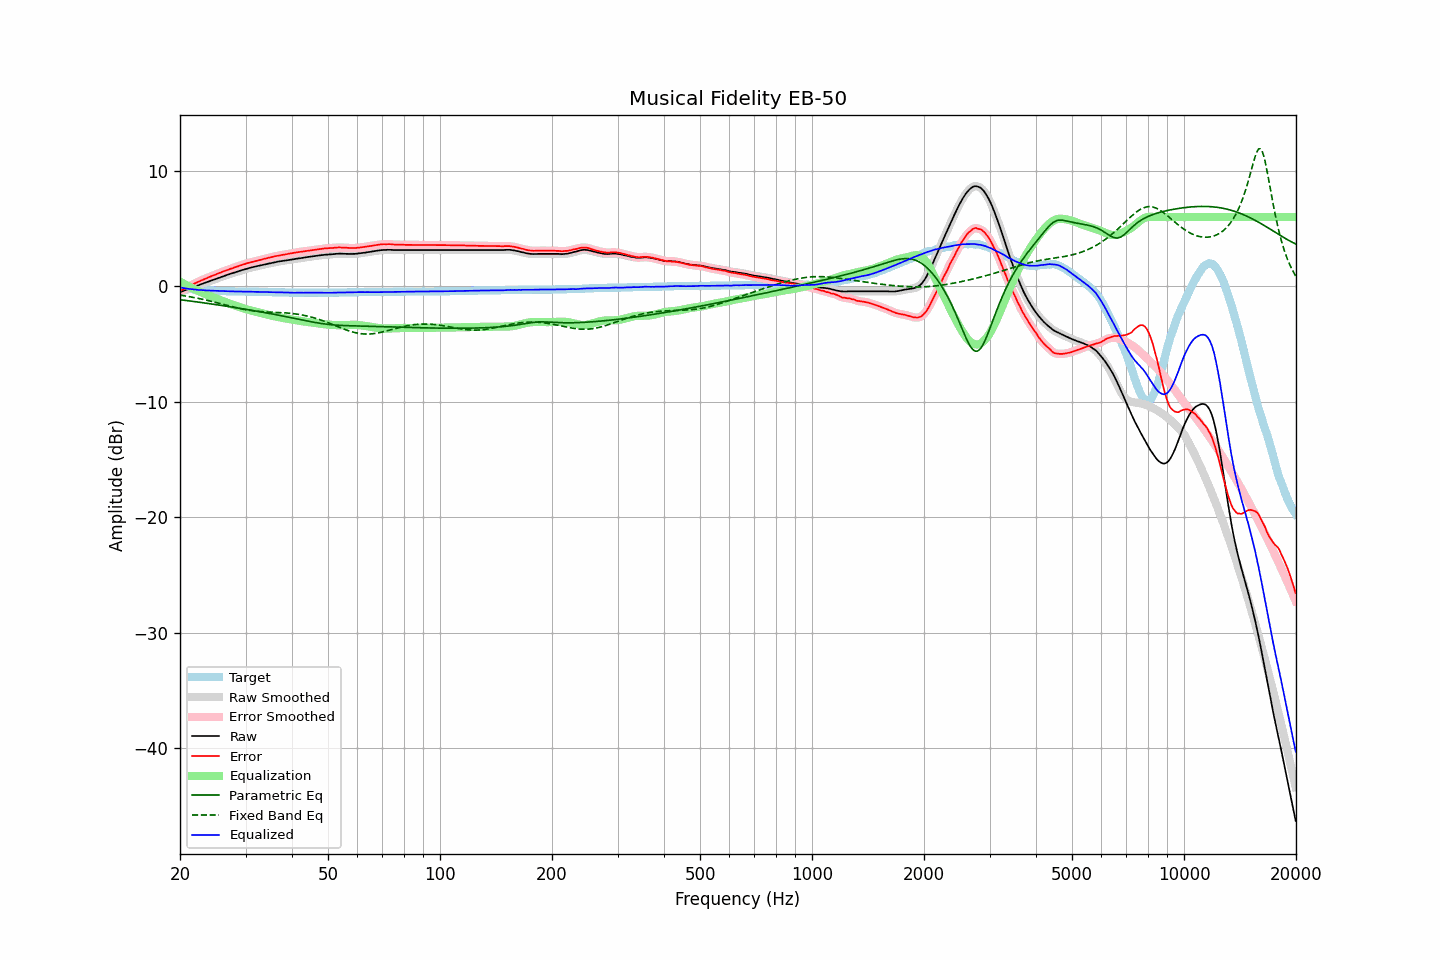

The file beside this chart, header and first rows:
frequency, raw, error, smoothed, error_smoothed, equalization, parametric_eq, fixed_band_eq, equalized_raw, equalized_smoothed, target
20.00, -0.50, -0.41, -0.49, -0.40, 0.41, -1.15, -0.76, -0.09, -0.09, -0.09
20.20, -0.45, -0.33, -0.45, -0.33, 0.33, -1.17, -0.78, -0.11, -0.12, -0.12
20.40, -0.39, -0.25, -0.40, -0.26, 0.26, -1.19, -0.80, -0.14, -0.14, -0.14
20.61, -0.35, -0.19, -0.34, -0.18, 0.18, -1.21, -0.82, -0.17, -0.16, -0.16
20.81, -0.29, -0.11, -0.29, -0.11, 0.11, -1.22, -0.85, -0.19, -0.18, -0.18
21.02, -0.24, -0.04, -0.24, -0.04, 0.03, -1.24, -0.87, -0.20, -0.20, -0.20
21.23, -0.19, 0.03, -0.19, 0.04, -0.04, -1.26, -0.90, -0.22, -0.22, -0.22
21.44, -0.13, 0.11, -0.13, 0.11, -0.11, -1.28, -0.92, -0.24, -0.24, -0.24
21.66, -0.08, 0.18, -0.08, 0.18, -0.18, -1.30, -0.95, -0.25, -0.25, -0.26
21.87, -0.02, 0.25, -0.03, 0.25, -0.24, -1.32, -0.97, -0.27, -0.27, -0.27
22.09, 0.03, 0.32, 0.02, 0.31, -0.31, -1.33, -1.00, -0.29, -0.29, -0.29
22.31, 0.08, 0.38, 0.08, 0.38, -0.38, -1.35, -1.03, -0.30, -0.30, -0.30
22.54, 0.12, 0.43, 0.13, 0.44, -0.44, -1.37, -1.06, -0.32, -0.31, -0.31
22.76, 0.19, 0.50, 0.18, 0.50, -0.50, -1.39, -1.09, -0.32, -0.32, -0.32
22.99, 0.23, 0.56, 0.23, 0.56, -0.56, -1.41, -1.12, -0.33, -0.33, -0.33
23.22, 0.28, 0.62, 0.29, 0.63, -0.62, -1.43, -1.15, -0.34, -0.34, -0.34
23.45, 0.33, 0.68, 0.33, 0.68, -0.68, -1.45, -1.18, -0.35, -0.35, -0.35
23.69, 0.38, 0.74, 0.38, 0.74, -0.74, -1.47, -1.21, -0.36, -0.36, -0.36
23.92, 0.44, 0.80, 0.43, 0.80, -0.80, -1.49, -1.25, -0.36, -0.36, -0.36
24.16, 0.49, 0.85, 0.48, 0.85, -0.85, -1.51, -1.28, -0.37, -0.37, -0.37
24.40, 0.54, 0.91, 0.54, 0.91, -0.91, -1.53, -1.31, -0.37, -0.37, -0.37
24.65, 0.58, 0.96, 0.58, 0.96, -0.97, -1.55, -1.35, -0.38, -0.38, -0.38
24.89, 0.64, 1.02, 0.64, 1.02, -1.02, -1.57, -1.38, -0.38, -0.39, -0.38
25.14, 0.69, 1.08, 0.69, 1.08, -1.08, -1.59, -1.42, -0.39, -0.39, -0.39
25.39, 0.74, 1.14, 0.74, 1.13, -1.13, -1.61, -1.45, -0.40, -0.40, -0.40
25.65, 0.78, 1.18, 0.78, 1.19, -1.19, -1.63, -1.49, -0.40, -0.40, -0.40
25.91, 0.83, 1.24, 0.84, 1.24, -1.24, -1.66, -1.53, -0.41, -0.40, -0.41
26.16, 0.89, 1.30, 0.88, 1.29, -1.29, -1.68, -1.56, -0.41, -0.41, -0.41
26.43, 0.93, 1.34, 0.93, 1.34, -1.35, -1.70, -1.60, -0.41, -0.41, -0.41
26.69, 0.97, 1.39, 0.98, 1.40, -1.40, -1.72, -1.64, -0.42, -0.42, -0.42
26.96, 1.02, 1.44, 1.02, 1.45, -1.45, -1.74, -1.67, -0.42, -0.42, -0.42
27.23, 1.07, 1.50, 1.07, 1.50, -1.50, -1.76, -1.71, -0.42, -0.43, -0.43
27.50, 1.11, 1.54, 1.12, 1.55, -1.54, -1.78, -1.74, -0.43, -0.43, -0.43
27.77, 1.16, 1.59, 1.16, 1.59, -1.59, -1.81, -1.78, -0.44, -0.43, -0.43
28.05, 1.20, 1.64, 1.20, 1.64, -1.64, -1.83, -1.81, -0.44, -0.44, -0.44
28.33, 1.25, 1.68, 1.25, 1.69, -1.69, -1.85, -1.85, -0.44, -0.44, -0.44
28.62, 1.29, 1.73, 1.29, 1.74, -1.74, -1.87, -1.88, -0.44, -0.44, -0.44
28.90, 1.33, 1.78, 1.34, 1.78, -1.78, -1.90, -1.91, -0.45, -0.45, -0.45
29.19, 1.38, 1.83, 1.38, 1.83, -1.83, -1.92, -1.94, -0.45, -0.45, -0.45
29.48, 1.43, 1.87, 1.43, 1.88, -1.88, -1.94, -1.97, -0.45, -0.45, -0.45
29.78, 1.47, 1.92, 1.47, 1.92, -1.92, -1.96, -2.00, -0.45, -0.45, -0.45
30.08, 1.51, 1.96, 1.51, 1.97, -1.96, -1.99, -2.02, -0.45, -0.45, -0.45
30.38, 1.55, 2.01, 1.55, 2.01, -2.01, -2.01, -2.05, -0.45, -0.45, -0.46
30.68, 1.58, 2.04, 1.59, 2.05, -2.04, -2.03, -2.07, -0.46, -0.46, -0.46
30.99, 1.62, 2.08, 1.62, 2.08, -2.08, -2.06, -2.09, -0.46, -0.46, -0.46
31.30, 1.65, 2.11, 1.65, 2.12, -2.12, -2.08, -2.11, -0.46, -0.46, -0.46
31.61, 1.68, 2.15, 1.68, 2.15, -2.15, -2.11, -2.13, -0.47, -0.47, -0.47
31.93, 1.71, 2.18, 1.72, 2.18, -2.19, -2.13, -2.14, -0.47, -0.47, -0.47
32.24, 1.75, 2.22, 1.75, 2.22, -2.22, -2.15, -2.16, -0.48, -0.48, -0.47
32.57, 1.78, 2.26, 1.78, 2.26, -2.26, -2.18, -2.17, -0.47, -0.48, -0.48
32.89, 1.81, 2.29, 1.81, 2.29, -2.29, -2.20, -2.18, -0.48, -0.48, -0.48
33.22, 1.84, 2.32, 1.85, 2.33, -2.33, -2.23, -2.19, -0.49, -0.48, -0.48
33.55, 1.88, 2.37, 1.88, 2.37, -2.37, -2.25, -2.20, -0.48, -0.49, -0.49
33.89, 1.91, 2.40, 1.91, 2.40, -2.40, -2.28, -2.21, -0.49, -0.49, -0.49
34.23, 1.94, 2.43, 1.95, 2.44, -2.44, -2.30, -2.22, -0.49, -0.49, -0.49
34.57, 1.97, 2.47, 1.97, 2.47, -2.47, -2.33, -2.22, -0.50, -0.50, -0.50
34.92, 2.00, 2.50, 2.00, 2.50, -2.51, -2.35, -2.23, -0.50, -0.50, -0.50
35.27, 2.03, 2.53, 2.04, 2.54, -2.54, -2.38, -2.24, -0.50, -0.50, -0.50
35.62, 2.06, 2.57, 2.06, 2.57, -2.57, -2.41, -2.24, -0.50, -0.50, -0.51
35.97, 2.09, 2.60, 2.09, 2.60, -2.60, -2.43, -2.25, -0.50, -0.51, -0.51
... 635 more rows
